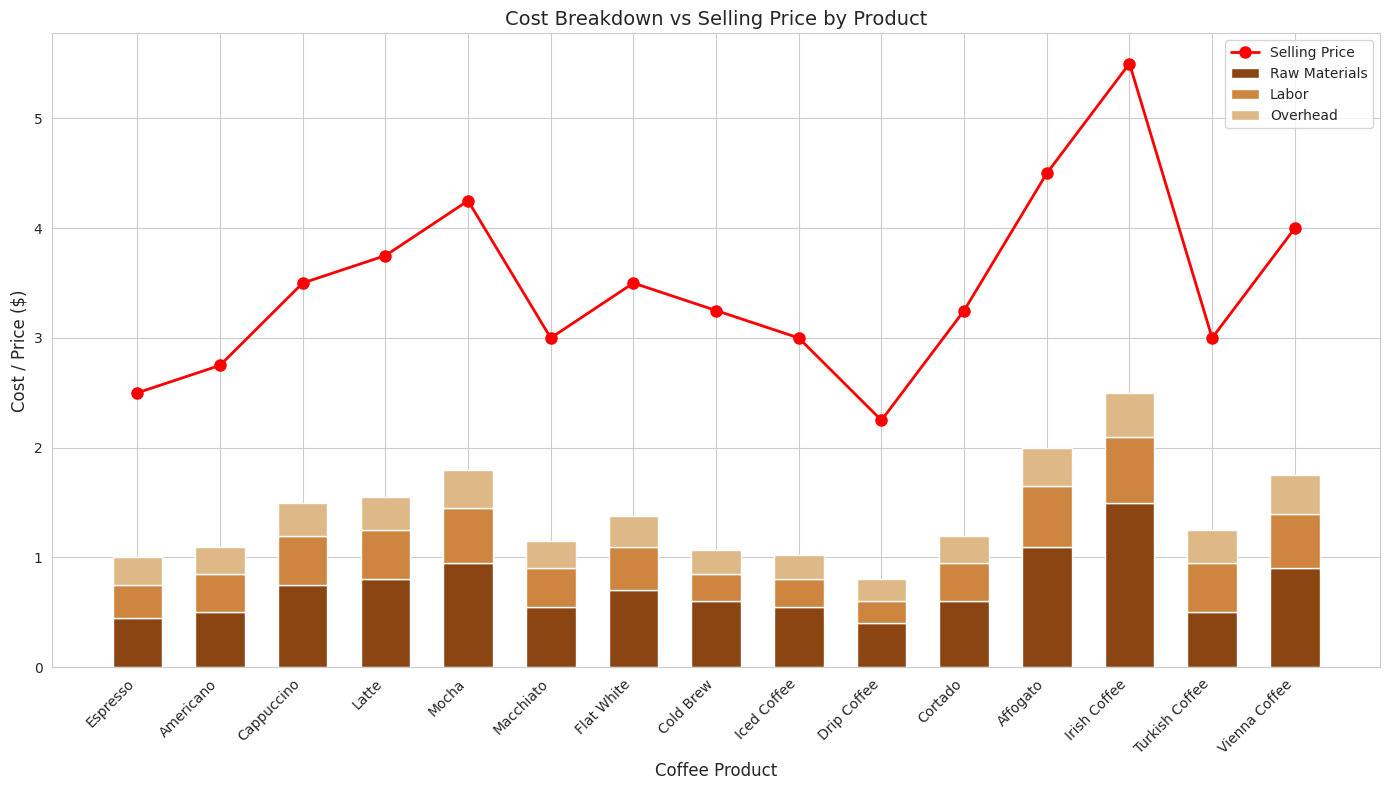
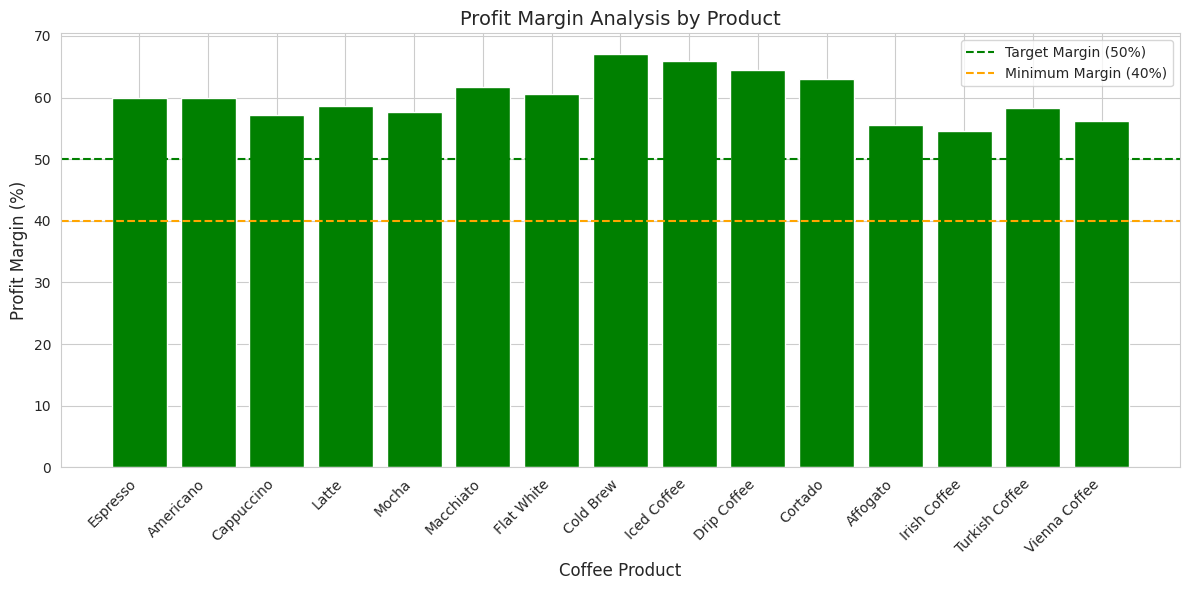
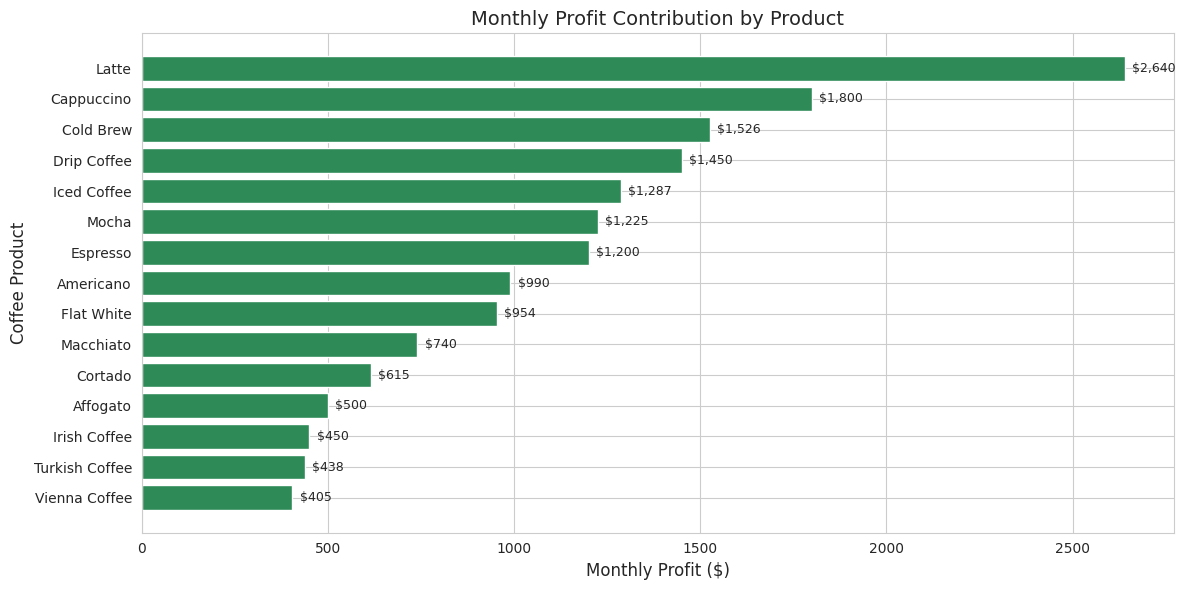
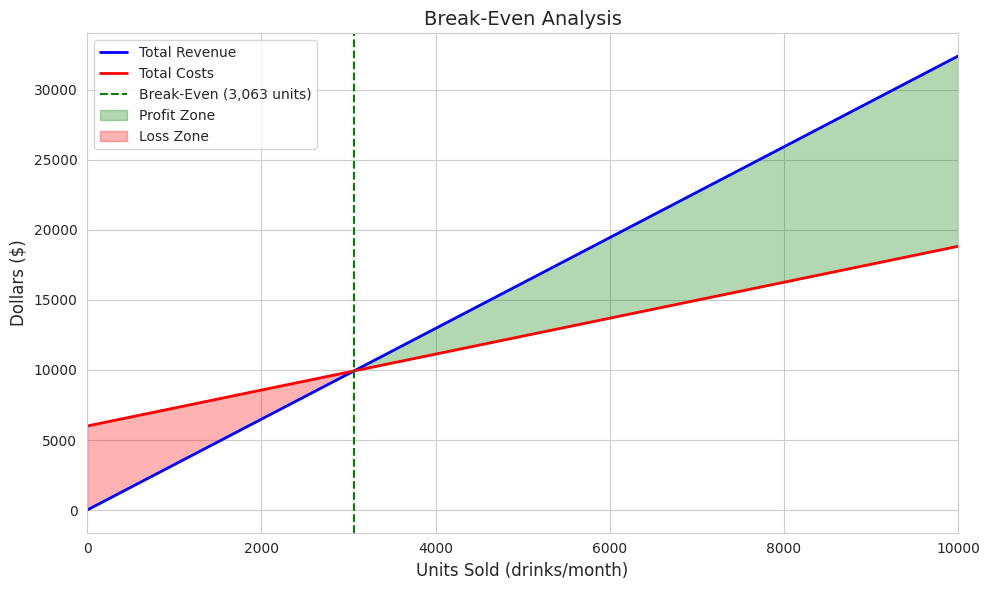
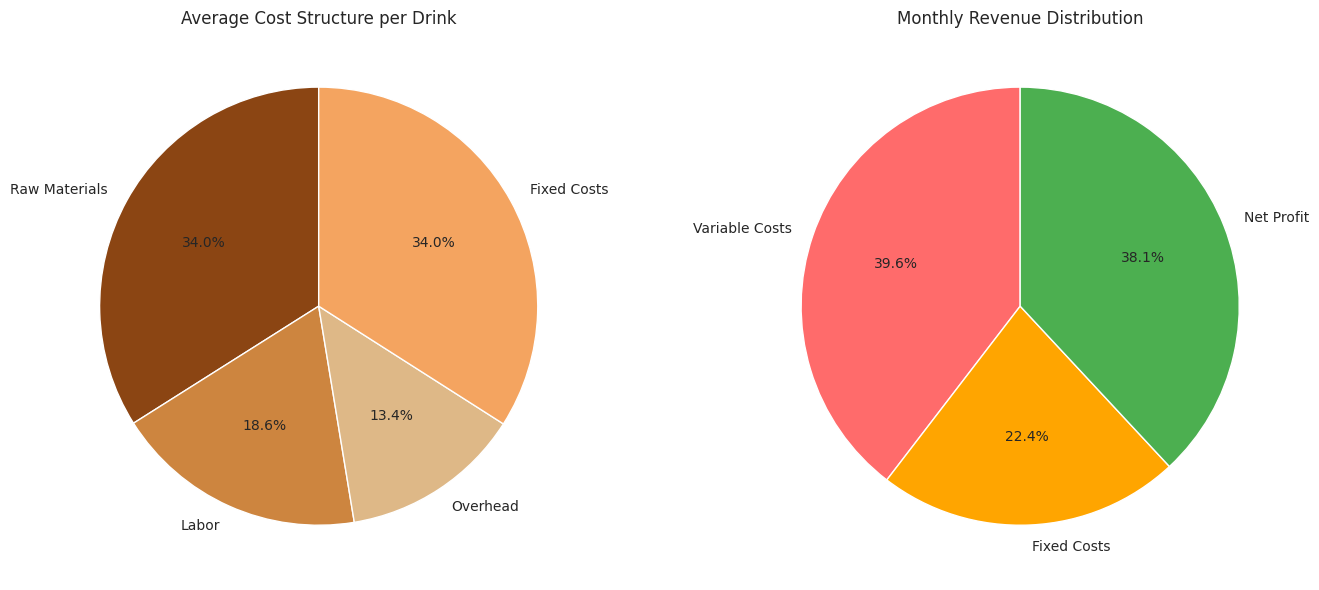

These figures' Python source, in order:
# --- Cost Operations and Pricing Decision Analysis ---
# This script analyzes cost operations for coffeeshop and roastery
# to support pricing decisions based on operational costs

import pandas as pd
import matplotlib.pyplot as plt
import seaborn as sns
import numpy as np

# --- Step 1: Define Cost Structure ---
# Cost data for coffee products (per unit in dollars)
# This includes raw materials, labor, and overhead costs

cost_data = {
    'coffee_name': [
        'Espresso', 'Americano', 'Cappuccino', 'Latte', 'Mocha',
        'Macchiato', 'Flat White', 'Cold Brew', 'Iced Coffee', 'Drip Coffee',
        'Cortado', 'Affogato', 'Irish Coffee', 'Turkish Coffee', 'Vienna Coffee'
    ],
    # Raw material costs (coffee beans, milk, syrups, cups, etc.)
    'raw_material_cost': [
        0.45, 0.50, 0.75, 0.80, 0.95,
        0.55, 0.70, 0.60, 0.55, 0.40,
        0.60, 1.10, 1.50, 0.50, 0.90
    ],
    # Labor cost per drink (preparation time * hourly wage / drinks per hour)
    'labor_cost': [
        0.30, 0.35, 0.45, 0.45, 0.50,
        0.35, 0.40, 0.25, 0.25, 0.20,
        0.35, 0.55, 0.60, 0.45, 0.50
    ],
    # Overhead cost allocation per drink (rent, utilities, equipment, etc.)
    'overhead_cost': [
        0.25, 0.25, 0.30, 0.30, 0.35,
        0.25, 0.28, 0.22, 0.22, 0.20,
        0.25, 0.35, 0.40, 0.30, 0.35
    ],
    # Current selling price
    'selling_price': [
        2.50, 2.75, 3.50, 3.75, 4.25,
        3.00, 3.50, 3.25, 3.00, 2.25,
        3.25, 4.50, 5.50, 3.00, 4.00
    ],
    # Estimated monthly sales volume
    'monthly_sales_volume': [
        800, 600, 900, 1200, 500,
        400, 450, 700, 650, 1000,
        300, 200, 150, 250, 180
    ]
}

# Create DataFrame
df_costs = pd.DataFrame(cost_data)

# --- Step 2: Calculate Total Costs and Margins ---
print("=" * 60)
print("COFFEESHOP & ROASTERY COST OPERATIONS ANALYSIS")
print("=" * 60)

# Calculate total cost per unit
df_costs['total_cost'] = (df_costs['raw_material_cost'] + 
                          df_costs['labor_cost'] + 
                          df_costs['overhead_cost'])

# Calculate profit per unit
df_costs['profit_per_unit'] = df_costs['selling_price'] - df_costs['total_cost']

# Calculate profit margin percentage
df_costs['profit_margin_pct'] = (df_costs['profit_per_unit'] / df_costs['selling_price']) * 100

# Calculate markup percentage (from cost)
df_costs['markup_pct'] = ((df_costs['selling_price'] - df_costs['total_cost']) / 
                          df_costs['total_cost']) * 100

# Calculate total monthly revenue and profit
df_costs['monthly_revenue'] = df_costs['selling_price'] * df_costs['monthly_sales_volume']
df_costs['monthly_profit'] = df_costs['profit_per_unit'] * df_costs['monthly_sales_volume']
df_costs['monthly_cost'] = df_costs['total_cost'] * df_costs['monthly_sales_volume']

# --- Step 3: Display Cost Analysis Results ---
print("\n1. COST BREAKDOWN PER PRODUCT")
print("-" * 60)
cost_summary = df_costs[['coffee_name', 'raw_material_cost', 'labor_cost', 
                         'overhead_cost', 'total_cost', 'selling_price']].copy()
cost_summary = cost_summary.round(2)
print(cost_summary.to_string(index=False))

print("\n2. PROFITABILITY ANALYSIS")
print("-" * 60)
profit_summary = df_costs[['coffee_name', 'total_cost', 'selling_price', 
                           'profit_per_unit', 'profit_margin_pct', 'markup_pct']].copy()
profit_summary = profit_summary.round(2)
print(profit_summary.to_string(index=False))

# --- Step 4: Break-Even Analysis ---
print("\n3. BREAK-EVEN ANALYSIS")
print("-" * 60)

# Fixed monthly costs for the coffee shop
fixed_costs = {
    'rent': 3500,
    'utilities': 800,
    'insurance': 300,
    'equipment_depreciation': 400,
    'marketing': 500,
    'licenses_permits': 100,
    'miscellaneous': 400
}

total_fixed_costs = sum(fixed_costs.values())
print(f"Total Monthly Fixed Costs: ${total_fixed_costs:,.2f}")

# Calculate weighted average contribution margin
total_sales_volume = df_costs['monthly_sales_volume'].sum()
df_costs['sales_mix'] = df_costs['monthly_sales_volume'] / total_sales_volume
df_costs['weighted_contribution'] = df_costs['profit_per_unit'] * df_costs['sales_mix']
weighted_avg_contribution = df_costs['weighted_contribution'].sum()

print(f"Weighted Average Contribution Margin: ${weighted_avg_contribution:.2f}")

# Break-even point in units
break_even_units = total_fixed_costs / weighted_avg_contribution
print(f"Break-Even Point (units): {break_even_units:,.0f} drinks/month")

# Break-even point in revenue
weighted_avg_price = (df_costs['selling_price'] * df_costs['sales_mix']).sum()
break_even_revenue = break_even_units * weighted_avg_price
print(f"Break-Even Point (revenue): ${break_even_revenue:,.2f}/month")

# --- Step 5: Pricing Recommendations ---
print("\n4. PRICING RECOMMENDATIONS")
print("-" * 60)

# Target profit margin of 60% for specialty drinks, 50% for standard drinks
df_costs['recommended_price_60pct'] = df_costs['total_cost'] / (1 - 0.60)
df_costs['recommended_price_50pct'] = df_costs['total_cost'] / (1 - 0.50)

# Cost-plus pricing (100% markup)
df_costs['cost_plus_price'] = df_costs['total_cost'] * 2

pricing_recommendations = df_costs[['coffee_name', 'total_cost', 'selling_price',
                                    'recommended_price_50pct', 'recommended_price_60pct',
                                    'cost_plus_price']].copy()
pricing_recommendations.columns = ['Product', 'Cost', 'Current Price', 
                                   'Target 50% Margin', 'Target 60% Margin', 
                                   'Cost-Plus (100%)']
pricing_recommendations = pricing_recommendations.round(2)
print(pricing_recommendations.to_string(index=False))

# --- Step 6: Identify Products Needing Price Adjustment ---
print("\n5. PRODUCTS NEEDING PRICE ADJUSTMENT")
print("-" * 60)

# Products with margin below 40% need attention
low_margin_products = df_costs[df_costs['profit_margin_pct'] < 40][
    ['coffee_name', 'selling_price', 'total_cost', 'profit_margin_pct']
].copy()

if len(low_margin_products) > 0:
    print("Products with profit margin below 40%:")
    print(low_margin_products.to_string(index=False))
else:
    print("All products have healthy profit margins (>=40%)")

# Products with highest profit contribution
print("\n6. TOP PROFIT CONTRIBUTORS")
print("-" * 60)
top_profit = df_costs.nlargest(5, 'monthly_profit')[
    ['coffee_name', 'monthly_sales_volume', 'profit_per_unit', 'monthly_profit']
].copy()
top_profit['monthly_profit'] = top_profit['monthly_profit'].apply(lambda x: f"${x:,.2f}")
print(top_profit.to_string(index=False))

# --- Step 7: Summary Statistics ---
print("\n7. MONTHLY FINANCIAL SUMMARY")
print("-" * 60)
total_monthly_revenue = df_costs['monthly_revenue'].sum()
total_monthly_cost = df_costs['monthly_cost'].sum()
total_monthly_profit = df_costs['monthly_profit'].sum()
overall_margin = (total_monthly_profit / total_monthly_revenue) * 100

print(f"Total Monthly Revenue: ${total_monthly_revenue:,.2f}")
print(f"Total Variable Costs: ${total_monthly_cost:,.2f}")
print(f"Fixed Costs: ${total_fixed_costs:,.2f}")
print(f"Gross Profit: ${total_monthly_profit:,.2f}")
print(f"Net Profit (after fixed costs): ${total_monthly_profit - total_fixed_costs:,.2f}")
print(f"Overall Profit Margin: {overall_margin:.1f}%")

# --- Step 8: Visualizations ---
print("\n--- Generating Visualizations ---")
sns.set_style('whitegrid')

# 8a. Cost Breakdown Stacked Bar Chart
fig, ax = plt.subplots(figsize=(14, 8))
x = np.arange(len(df_costs['coffee_name']))
width = 0.6

raw_mat = ax.bar(x, df_costs['raw_material_cost'], width, label='Raw Materials', color='#8B4513')
labor = ax.bar(x, df_costs['labor_cost'], width, bottom=df_costs['raw_material_cost'], 
               label='Labor', color='#CD853F')
overhead = ax.bar(x, df_costs['overhead_cost'], width, 
                  bottom=df_costs['raw_material_cost'] + df_costs['labor_cost'],
                  label='Overhead', color='#DEB887')

# Add selling price line
ax.plot(x, df_costs['selling_price'], 'ro-', linewidth=2, markersize=8, label='Selling Price')

ax.set_xlabel('Coffee Product', fontsize=12)
ax.set_ylabel('Cost / Price ($)', fontsize=12)
ax.set_title('Cost Breakdown vs Selling Price by Product', fontsize=14)
ax.set_xticks(x)
ax.set_xticklabels(df_costs['coffee_name'], rotation=45, ha='right')
ax.legend()
plt.tight_layout()
plt.savefig('cost_breakdown_analysis.png', dpi=150)
print("Saved 'cost_breakdown_analysis.png'")

# 8b. Profit Margin Comparison
fig, ax = plt.subplots(figsize=(12, 6))
colors = ['green' if x >= 50 else 'orange' if x >= 40 else 'red' 
          for x in df_costs['profit_margin_pct']]
bars = ax.bar(df_costs['coffee_name'], df_costs['profit_margin_pct'], color=colors)
ax.axhline(y=50, color='green', linestyle='--', label='Target Margin (50%)')
ax.axhline(y=40, color='orange', linestyle='--', label='Minimum Margin (40%)')
ax.set_xlabel('Coffee Product', fontsize=12)
ax.set_ylabel('Profit Margin (%)', fontsize=12)
ax.set_title('Profit Margin Analysis by Product', fontsize=14)
plt.xticks(rotation=45, ha='right')
ax.legend()
plt.tight_layout()
plt.savefig('profit_margin_analysis.png', dpi=150)
print("Saved 'profit_margin_analysis.png'")

# 8c. Monthly Profit Contribution
fig, ax = plt.subplots(figsize=(12, 6))
profit_sorted = df_costs.sort_values('monthly_profit', ascending=True)
ax.barh(profit_sorted['coffee_name'], profit_sorted['monthly_profit'], color='#2E8B57')
ax.set_xlabel('Monthly Profit ($)', fontsize=12)
ax.set_ylabel('Coffee Product', fontsize=12)
ax.set_title('Monthly Profit Contribution by Product', fontsize=14)
for i, v in enumerate(profit_sorted['monthly_profit']):
    ax.text(v + 20, i, f'${v:,.0f}', va='center', fontsize=9)
plt.tight_layout()
plt.savefig('monthly_profit_contribution.png', dpi=150)
print("Saved 'monthly_profit_contribution.png'")

# 8d. Break-Even Analysis Chart
fig, ax = plt.subplots(figsize=(10, 6))
units_range = np.linspace(0, 10000, 100)
total_revenue = units_range * weighted_avg_price
total_costs = total_fixed_costs + (units_range * (weighted_avg_price - weighted_avg_contribution))

ax.plot(units_range, total_revenue, 'b-', linewidth=2, label='Total Revenue')
ax.plot(units_range, total_costs, 'r-', linewidth=2, label='Total Costs')
ax.axvline(x=break_even_units, color='green', linestyle='--', 
           label=f'Break-Even ({break_even_units:,.0f} units)')
ax.fill_between(units_range, total_costs, total_revenue, 
                where=(total_revenue > total_costs), alpha=0.3, color='green', label='Profit Zone')
ax.fill_between(units_range, total_costs, total_revenue, 
                where=(total_revenue <= total_costs), alpha=0.3, color='red', label='Loss Zone')
ax.set_xlabel('Units Sold (drinks/month)', fontsize=12)
ax.set_ylabel('Dollars ($)', fontsize=12)
ax.set_title('Break-Even Analysis', fontsize=14)
ax.legend()
ax.set_xlim(0, 10000)
plt.tight_layout()
plt.savefig('break_even_analysis.png', dpi=150)
print("Saved 'break_even_analysis.png'")

# 8e. Cost Structure Pie Chart
fig, axes = plt.subplots(1, 2, figsize=(14, 6))

# Overall cost structure
total_raw = df_costs['raw_material_cost'].sum() * df_costs['monthly_sales_volume'].sum() / len(df_costs)
total_labor = df_costs['labor_cost'].sum() * df_costs['monthly_sales_volume'].sum() / len(df_costs)
total_overhead = df_costs['overhead_cost'].sum() * df_costs['monthly_sales_volume'].sum() / len(df_costs)

cost_categories = ['Raw Materials', 'Labor', 'Overhead', 'Fixed Costs']
cost_values = [df_costs['raw_material_cost'].mean(), 
               df_costs['labor_cost'].mean(),
               df_costs['overhead_cost'].mean(),
               total_fixed_costs / total_sales_volume]

colors = ['#8B4513', '#CD853F', '#DEB887', '#F4A460']
axes[0].pie(cost_values, labels=cost_categories, autopct='%1.1f%%', colors=colors, startangle=90)
axes[0].set_title('Average Cost Structure per Drink', fontsize=12)

# Revenue vs costs breakdown
revenue_cost = ['Variable Costs', 'Fixed Costs', 'Net Profit']
revenue_values = [total_monthly_cost, total_fixed_costs, 
                  total_monthly_profit - total_fixed_costs]
colors2 = ['#FF6B6B', '#FFA500', '#4CAF50']
axes[1].pie(revenue_values, labels=revenue_cost, autopct='%1.1f%%', colors=colors2, startangle=90)
axes[1].set_title('Monthly Revenue Distribution', fontsize=12)

plt.tight_layout()
plt.savefig('cost_structure_overview.png', dpi=150)
print("Saved 'cost_structure_overview.png'")

# --- Step 9: Export Analysis Results ---
print("\n--- Exporting Analysis Results ---")

# Save detailed analysis to CSV
df_costs.to_csv('cost_pricing_analysis.csv', index=False)
print("Saved 'cost_pricing_analysis.csv'")

# Create summary report
summary_report = {
    'Metric': [
        'Total Monthly Revenue',
        'Total Variable Costs',
        'Total Fixed Costs',
        'Gross Profit',
        'Net Profit',
        'Overall Profit Margin',
        'Break-Even Units',
        'Break-Even Revenue',
        'Average Selling Price',
        'Average Cost per Drink',
        'Average Profit per Drink'
    ],
    'Value': [
        f"${total_monthly_revenue:,.2f}",
        f"${total_monthly_cost:,.2f}",
        f"${total_fixed_costs:,.2f}",
        f"${total_monthly_profit:,.2f}",
        f"${total_monthly_profit - total_fixed_costs:,.2f}",
        f"{overall_margin:.1f}%",
        f"{break_even_units:,.0f} drinks",
        f"${break_even_revenue:,.2f}",
        f"${weighted_avg_price:.2f}",
        f"${df_costs['total_cost'].mean():.2f}",
        f"${df_costs['profit_per_unit'].mean():.2f}"
    ]
}

df_summary = pd.DataFrame(summary_report)
df_summary.to_csv('financial_summary.csv', index=False)
print("Saved 'financial_summary.csv'")

print("\n" + "=" * 60)
print("ANALYSIS COMPLETE")
print("=" * 60)
print("\nGenerated Files:")
print("- cost_breakdown_analysis.png")
print("- profit_margin_analysis.png")
print("- monthly_profit_contribution.png")
print("- break_even_analysis.png")
print("- cost_structure_overview.png")
print("- cost_pricing_analysis.csv")
print("- financial_summary.csv")
